Photos from the image-classification dataset "footwear" in the GitHub repository akbar909/sarmad. Its 2 classes are: fake, genuine.

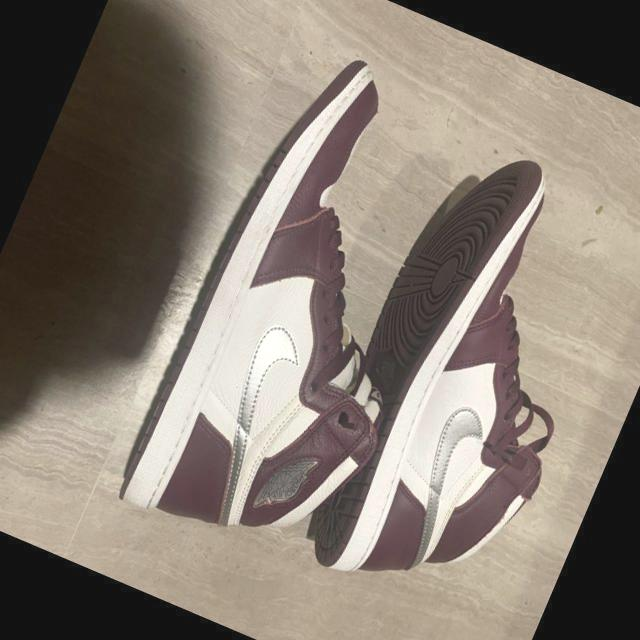
Label: genuine

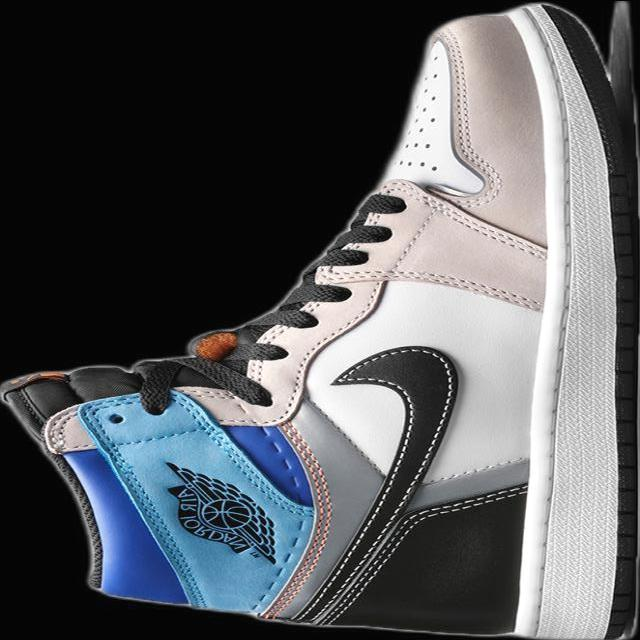
Label: genuine

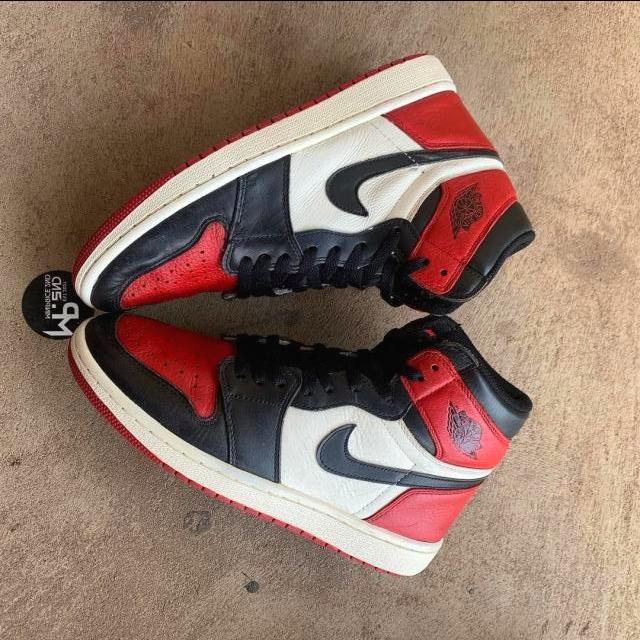
Label: genuine

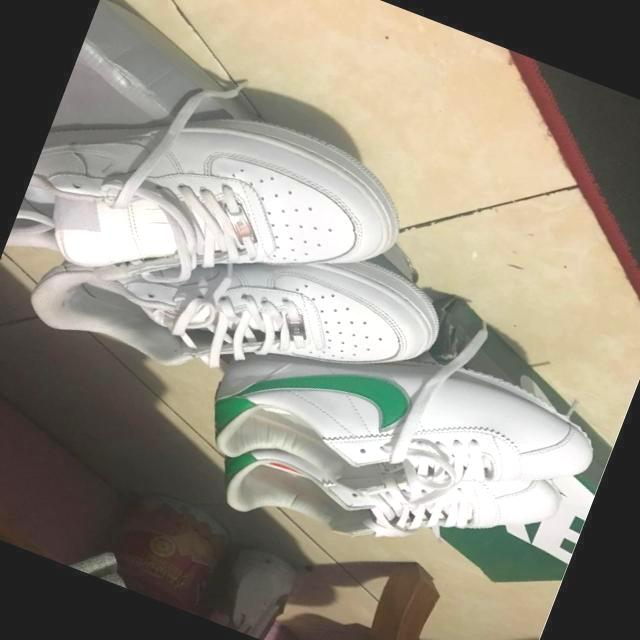
Label: fake

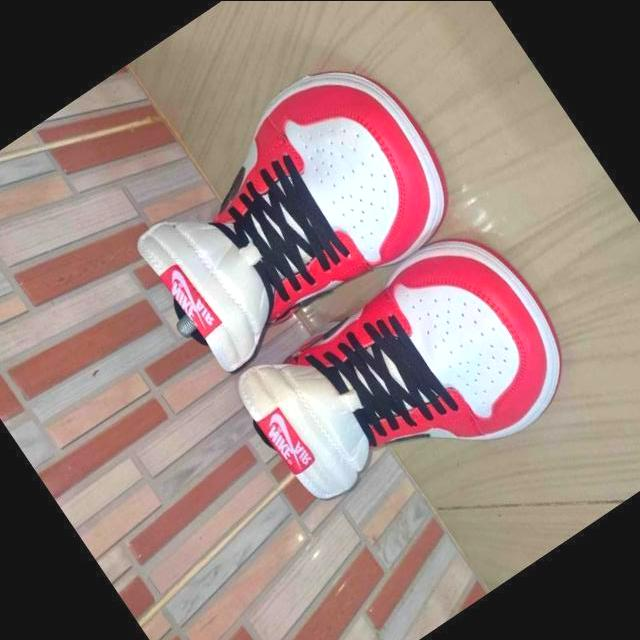
Label: fake

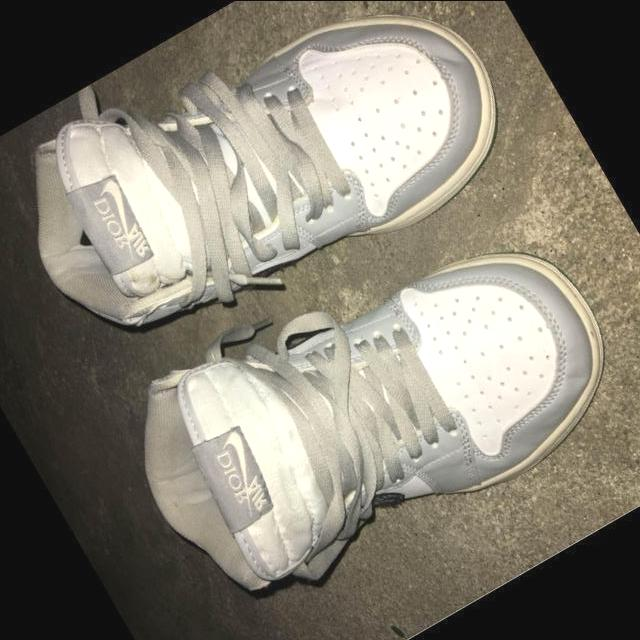
Label: fake
